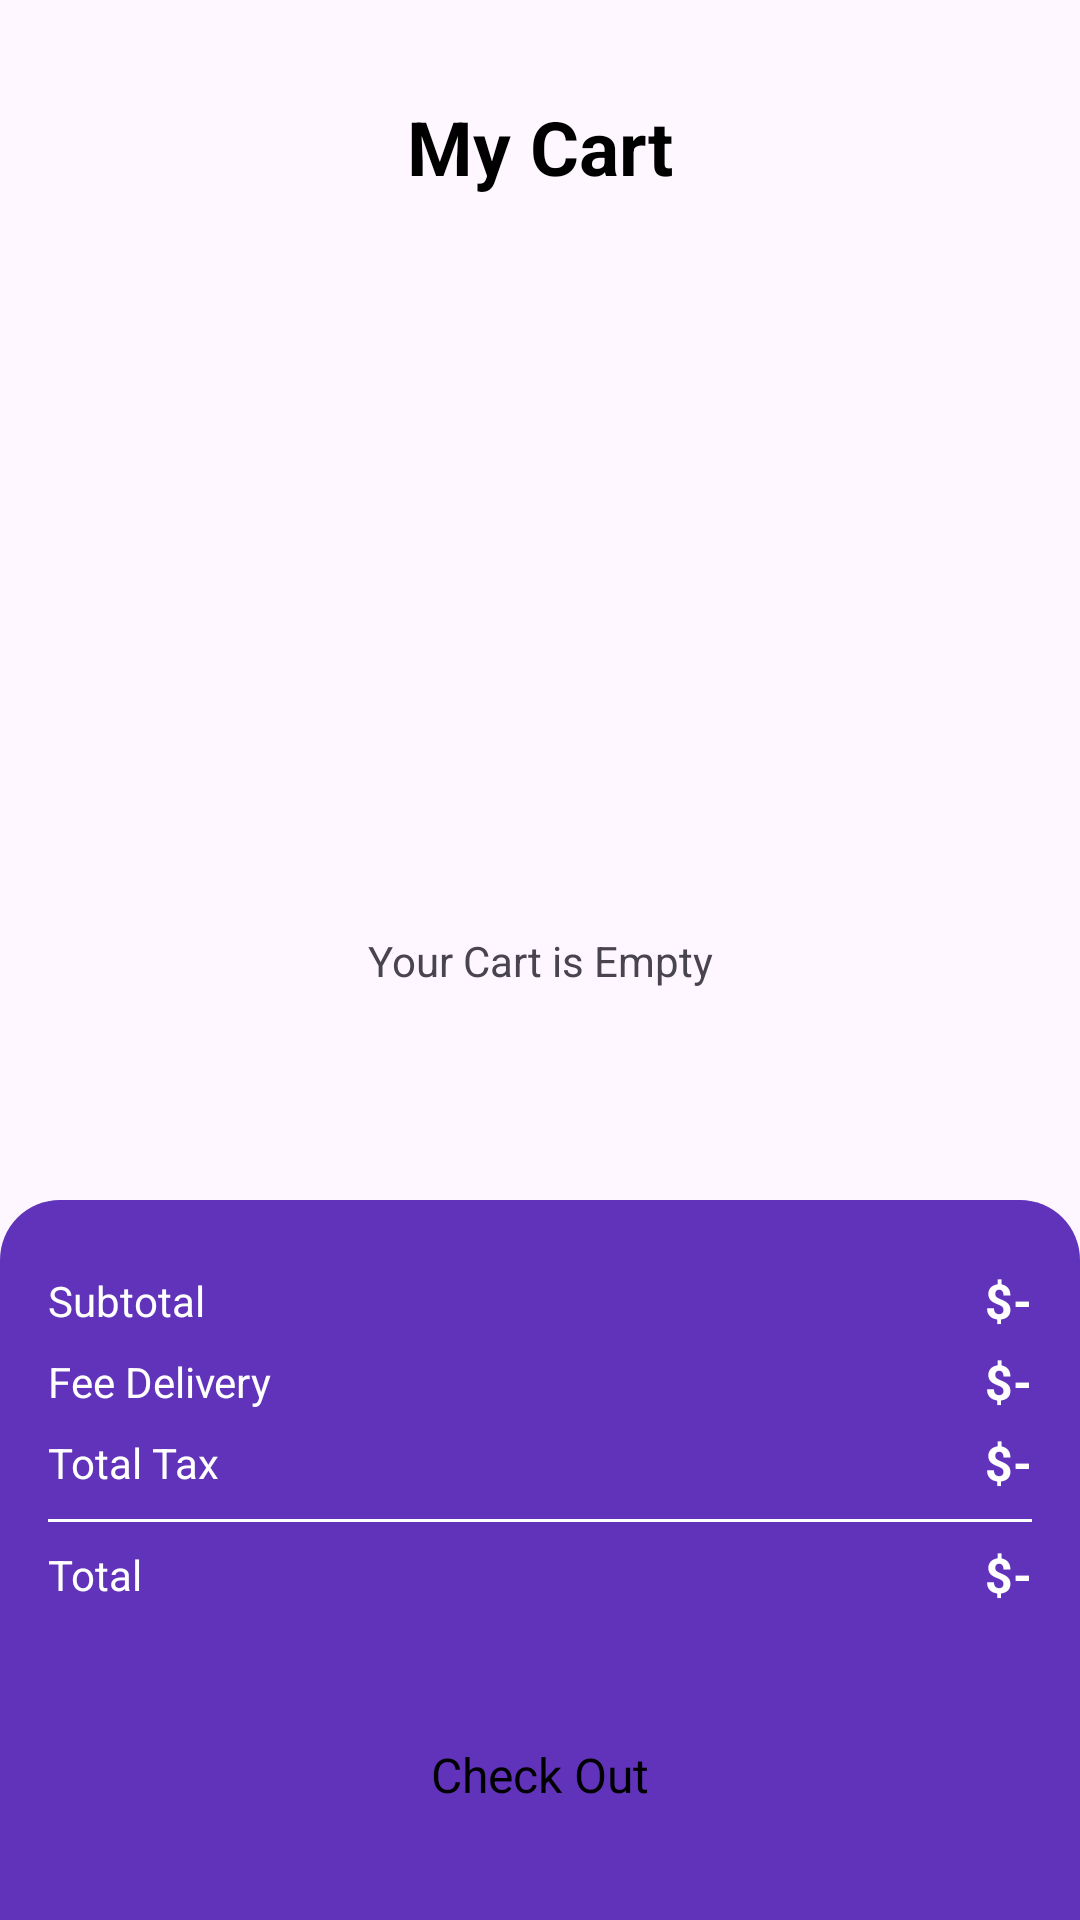

Layout XML and referenced resources for this Android screen:
<!-- AndroidManifest.xml: application theme Theme.OnlineShopAndroidStudio -->
<!-- res/layout/activity_cart.xml -->
<?xml version="1.0" encoding="utf-8"?>
<androidx.constraintlayout.widget.ConstraintLayout xmlns:android="http://schemas.android.com/apk/res/android"
    xmlns:app="http://schemas.android.com/apk/res-auto"
    xmlns:tools="http://schemas.android.com/tools"
    android:id="@+id/main"
    android:layout_width="match_parent"
    android:layout_height="match_parent"
    tools:context=".activity.CartActivity">

    <TextView
        android:id="@+id/emptyTxt"
        android:layout_width="wrap_content"
        android:layout_height="wrap_content"
        android:text="Your Cart is Empty"
        app:layout_constraintBottom_toBottomOf="parent"
        app:layout_constraintEnd_toEndOf="parent"
        app:layout_constraintStart_toStartOf="parent"
        app:layout_constraintTop_toTopOf="parent" />

    <androidx.constraintlayout.widget.ConstraintLayout
        android:id="@+id/constraintLayout"
        android:layout_width="match_parent"
        android:layout_height="wrap_content"
        android:layout_marginStart="16dp"
        android:layout_marginTop="32dp"
        android:layout_marginEnd="16dp"
        app:layout_constraintEnd_toEndOf="parent"
        app:layout_constraintStart_toStartOf="parent"
        app:layout_constraintTop_toTopOf="parent">

        <ImageView
            android:id="@+id/backBtn"
            android:layout_width="wrap_content"
            android:layout_height="wrap_content"
            app:layout_constraintBottom_toBottomOf="parent"
            app:layout_constraintStart_toStartOf="parent"
            app:layout_constraintTop_toTopOf="parent"
            app:srcCompat="@drawable/back" />

        <TextView
            android:id="@+id/textView9"
            android:layout_width="wrap_content"
            android:layout_height="wrap_content"
            android:text="My Cart"
            android:textColor="@color/black"
            android:textSize="25dp"
            android:textStyle="bold"
            app:layout_constraintBottom_toBottomOf="parent"
            app:layout_constraintEnd_toEndOf="parent"
            app:layout_constraintStart_toEndOf="@+id/backBtn"
            app:layout_constraintTop_toTopOf="parent" />
    </androidx.constraintlayout.widget.ConstraintLayout>

    <androidx.constraintlayout.widget.ConstraintLayout
        android:id="@+id/constraintLayout2"
        android:layout_width="match_parent"
        android:layout_height="240dp"
        android:background="@drawable/purple_bg_top_corner"
        app:layout_constraintBottom_toBottomOf="parent"
        app:layout_constraintEnd_toEndOf="parent"
        app:layout_constraintStart_toStartOf="parent">

        <androidx.appcompat.widget.AppCompatButton
            android:id="@+id/button"
            style="@android:style/Widget.Button"
            android:layout_width="0dp"
            android:layout_height="wrap_content"
            android:layout_marginTop="32dp"
            android:background="@drawable/white_bg"
            android:text="Check Out"
            android:textSize="16sp"
            app:layout_constraintEnd_toEndOf="@+id/constraintLayout3"
            app:layout_constraintHorizontal_bias="0.0"
            app:layout_constraintStart_toStartOf="@+id/constraintLayout3"
            app:layout_constraintTop_toBottomOf="@+id/constraintLayout3" />

        <androidx.constraintlayout.widget.ConstraintLayout
            android:id="@+id/constraintLayout3"
            android:layout_width="match_parent"
            android:layout_height="wrap_content"
            android:layout_margin="16dp"
            app:layout_constraintEnd_toEndOf="parent"
            app:layout_constraintStart_toStartOf="parent"
            app:layout_constraintTop_toTopOf="parent">

            <TextView
                android:id="@+id/textView11"
                android:layout_width="wrap_content"
                android:layout_height="wrap_content"
                android:layout_marginTop="8dp"
                android:text="Subtotal"
                android:textColor="@color/white"
                app:layout_constraintStart_toStartOf="parent"
                app:layout_constraintTop_toTopOf="parent" />

            <TextView
                android:id="@+id/textView15"
                android:layout_width="wrap_content"
                android:layout_height="wrap_content"
                android:layout_marginTop="8dp"
                android:text="Fee Delivery"
                android:textColor="@color/white"
                app:layout_constraintStart_toStartOf="parent"
                app:layout_constraintTop_toBottomOf="@+id/textView11" />

            <TextView
                android:id="@+id/textView16"
                android:layout_width="wrap_content"
                android:layout_height="wrap_content"
                android:layout_marginTop="8dp"
                android:text="Total Tax"
                android:textColor="@color/white"
                app:layout_constraintStart_toStartOf="parent"
                app:layout_constraintTop_toBottomOf="@+id/textView15" />

            <TextView
                android:id="@+id/totalFeeTxt"
                android:layout_width="wrap_content"
                android:layout_height="wrap_content"
                android:text="$-"
                android:textColor="@color/white"
                android:textSize="16sp"
                android:textStyle="bold"
                app:layout_constraintBottom_toBottomOf="@+id/textView11"
                app:layout_constraintEnd_toEndOf="parent"
                app:layout_constraintTop_toTopOf="@+id/textView11" />

            <TextView
                android:id="@+id/deliveryTxt"
                android:layout_width="wrap_content"
                android:layout_height="wrap_content"
                android:text="$-"
                android:textColor="@color/white"
                android:textSize="16sp"
                android:textStyle="bold"
                app:layout_constraintBottom_toBottomOf="@+id/textView15"
                app:layout_constraintEnd_toEndOf="parent"
                app:layout_constraintTop_toTopOf="@+id/textView15" />

            <TextView
                android:id="@+id/taxTxt"
                android:layout_width="wrap_content"
                android:layout_height="wrap_content"
                android:text="$-"
                android:textColor="@color/white"
                android:textSize="16sp"
                android:textStyle="bold"
                app:layout_constraintBottom_toBottomOf="@+id/textView16"
                app:layout_constraintEnd_toEndOf="parent"
                app:layout_constraintTop_toTopOf="@+id/textView16" />

            <View
                android:id="@+id/view"
                android:layout_width="wrap_content"
                android:layout_height="1dp"
                android:layout_marginTop="8dp"
                android:background="@color/white"
                app:layout_constraintEnd_toEndOf="parent"
                app:layout_constraintStart_toStartOf="parent"
                app:layout_constraintTop_toBottomOf="@+id/taxTxt" />

            <TextView
                android:id="@+id/textView21"
                android:layout_width="wrap_content"
                android:layout_height="wrap_content"
                android:layout_marginTop="8dp"
                android:text="Total"
                android:textColor="@color/white"
                app:layout_constraintStart_toStartOf="parent"
                app:layout_constraintTop_toBottomOf="@+id/view" />

            <TextView
                android:id="@+id/totalTxt"
                android:layout_width="wrap_content"
                android:layout_height="wrap_content"
                android:text="$-"
                android:textColor="@color/white"
                android:textSize="16sp"
                android:textStyle="bold"
                app:layout_constraintBottom_toBottomOf="@+id/textView21"
                app:layout_constraintEnd_toEndOf="parent"
                app:layout_constraintTop_toTopOf="@+id/textView21" />

        </androidx.constraintlayout.widget.ConstraintLayout>
    </androidx.constraintlayout.widget.ConstraintLayout>

    <ScrollView
        android:id="@+id/scrollView2"
        android:layout_width="match_parent"
        android:layout_height="0dp"
        app:layout_constraintBottom_toTopOf="@+id/constraintLayout2"
        app:layout_constraintEnd_toEndOf="parent"
        app:layout_constraintStart_toStartOf="parent"
        app:layout_constraintTop_toBottomOf="@+id/constraintLayout">

        <LinearLayout
            android:layout_width="match_parent"
            android:layout_height="wrap_content"
            android:orientation="vertical">

            <androidx.recyclerview.widget.RecyclerView
                android:id="@+id/viewCart"
                android:layout_width="match_parent"
                android:layout_height="match_parent"
                android:layout_margin="16dp" />
        </LinearLayout>
    </ScrollView>
</androidx.constraintlayout.widget.ConstraintLayout>
<!-- resources referenced by this layout -->
<resources>
  <color name="black">#FF000000</color>
  <color name="white">#FFFFFFFF</color>
  <!-- drawable purple_bg_top_corner (drawable) -->
  <?xml version="1.0" encoding="utf-8"?>
  <selector xmlns:android="http://schemas.android.com/apk/res/android">
  <item>
      <shape android:shape="rectangle">
          <corners android:topLeftRadius="20dp" android:topRightRadius="20dp"/>
          <solid android:color="@color/purple"/>
  
      </shape>
  </item>
  </selector>
  <style name="Theme.OnlineShopAndroidStudio" parent="Base.Theme.OnlineShopAndroidStudio">
          <item name="android:windowTranslucentNavigation">true</item>
      </style>
  <color name="purple">#6033ba</color>
  <style name="Base.Theme.OnlineShopAndroidStudio" parent="Theme.Material3.DayNight.NoActionBar">
          
          
      </style>
</resources>
